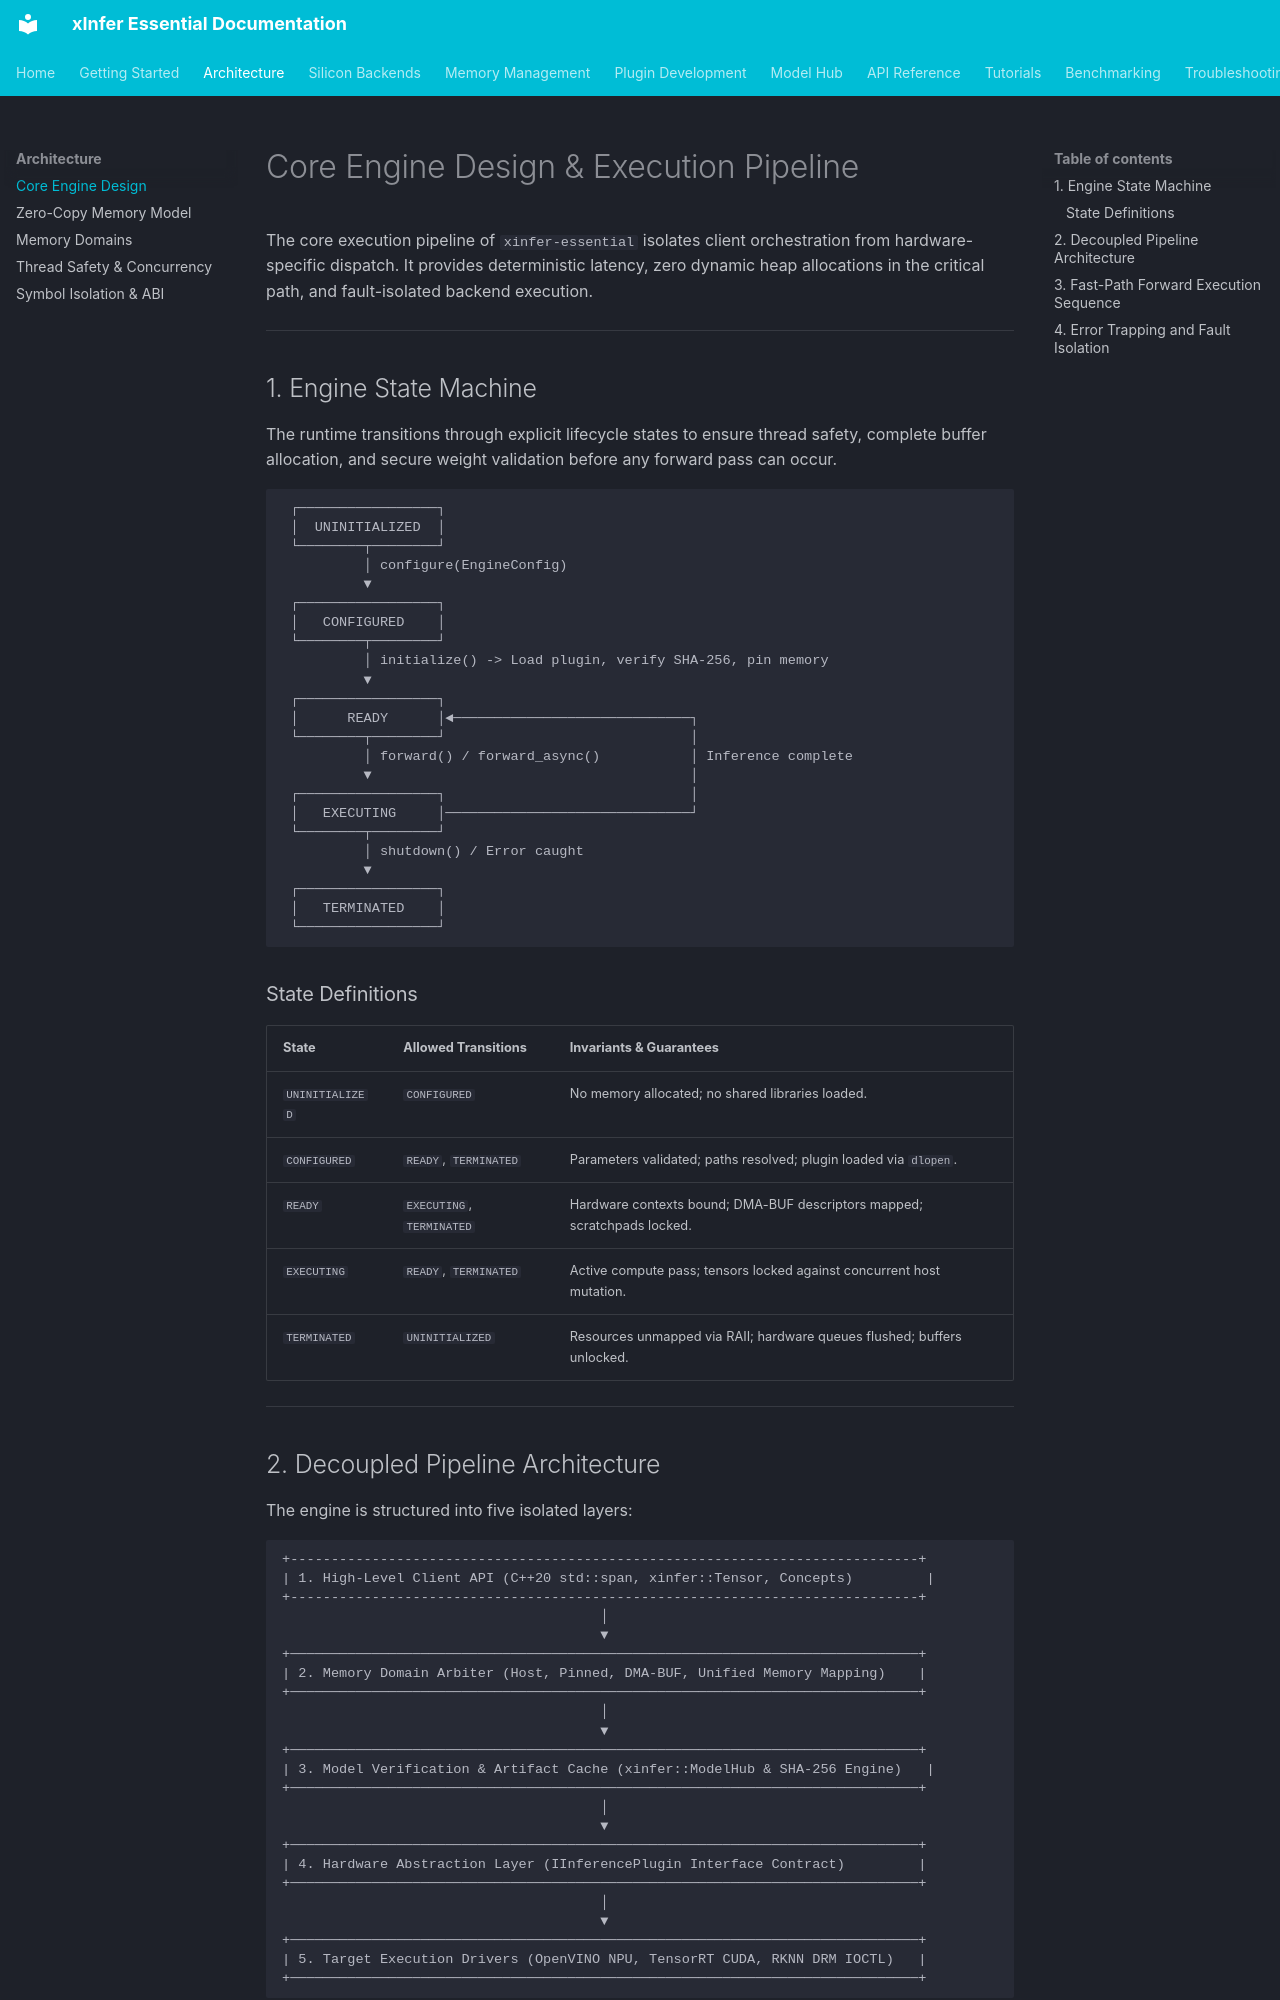

repository: kamisaberi/xinfer-essential · page: architecture/core-engine-design/index.html · generator: mkdocs

# Core Engine Design & Execution Pipeline

The core execution pipeline of `xinfer-essential` isolates client orchestration from hardware-specific dispatch. It provides deterministic latency, zero dynamic heap allocations in the critical path, and fault-isolated backend execution.

---

## 1. Engine State Machine

The runtime transitions through explicit lifecycle states to ensure thread safety, complete buffer allocation, and secure weight validation before any forward pass can occur.

```text
 ┌─────────────────┐
 │  UNINITIALIZED  │
 └────────┬────────┘
          │ configure(EngineConfig)
          ▼
 ┌─────────────────┐
 │   CONFIGURED    │
 └────────┬────────┘
          │ initialize() -> Load plugin, verify SHA-256, pin memory
          ▼
 ┌─────────────────┐
 │      READY      │◄─────────────────────────────┐
 └────────┬────────┘                              │
          │ forward() / forward_async()           │ Inference complete
          ▼                                       │
 ┌─────────────────┐                              │
 │   EXECUTING     │──────────────────────────────┘
 └────────┬────────┘
          │ shutdown() / Error caught
          ▼
 ┌─────────────────┐
 │   TERMINATED    │
 └─────────────────┘
```

### State Definitions

| State | Allowed Transitions | Invariants & Guarantees |
| :--- | :--- | :--- |
| `UNINITIALIZED` | `CONFIGURED` | No memory allocated; no shared libraries loaded. |
| `CONFIGURED` | `READY`, `TERMINATED` | Parameters validated; paths resolved; plugin loaded via `dlopen`. |
| `READY` | `EXECUTING`, `TERMINATED` | Hardware contexts bound; DMA-BUF descriptors mapped; scratchpads locked. |
| `EXECUTING` | `READY`, `TERMINATED` | Active compute pass; tensors locked against concurrent host mutation. |
| `TERMINATED` | `UNINITIALIZED` | Resources unmapped via RAII; hardware queues flushed; buffers unlocked. |

---
